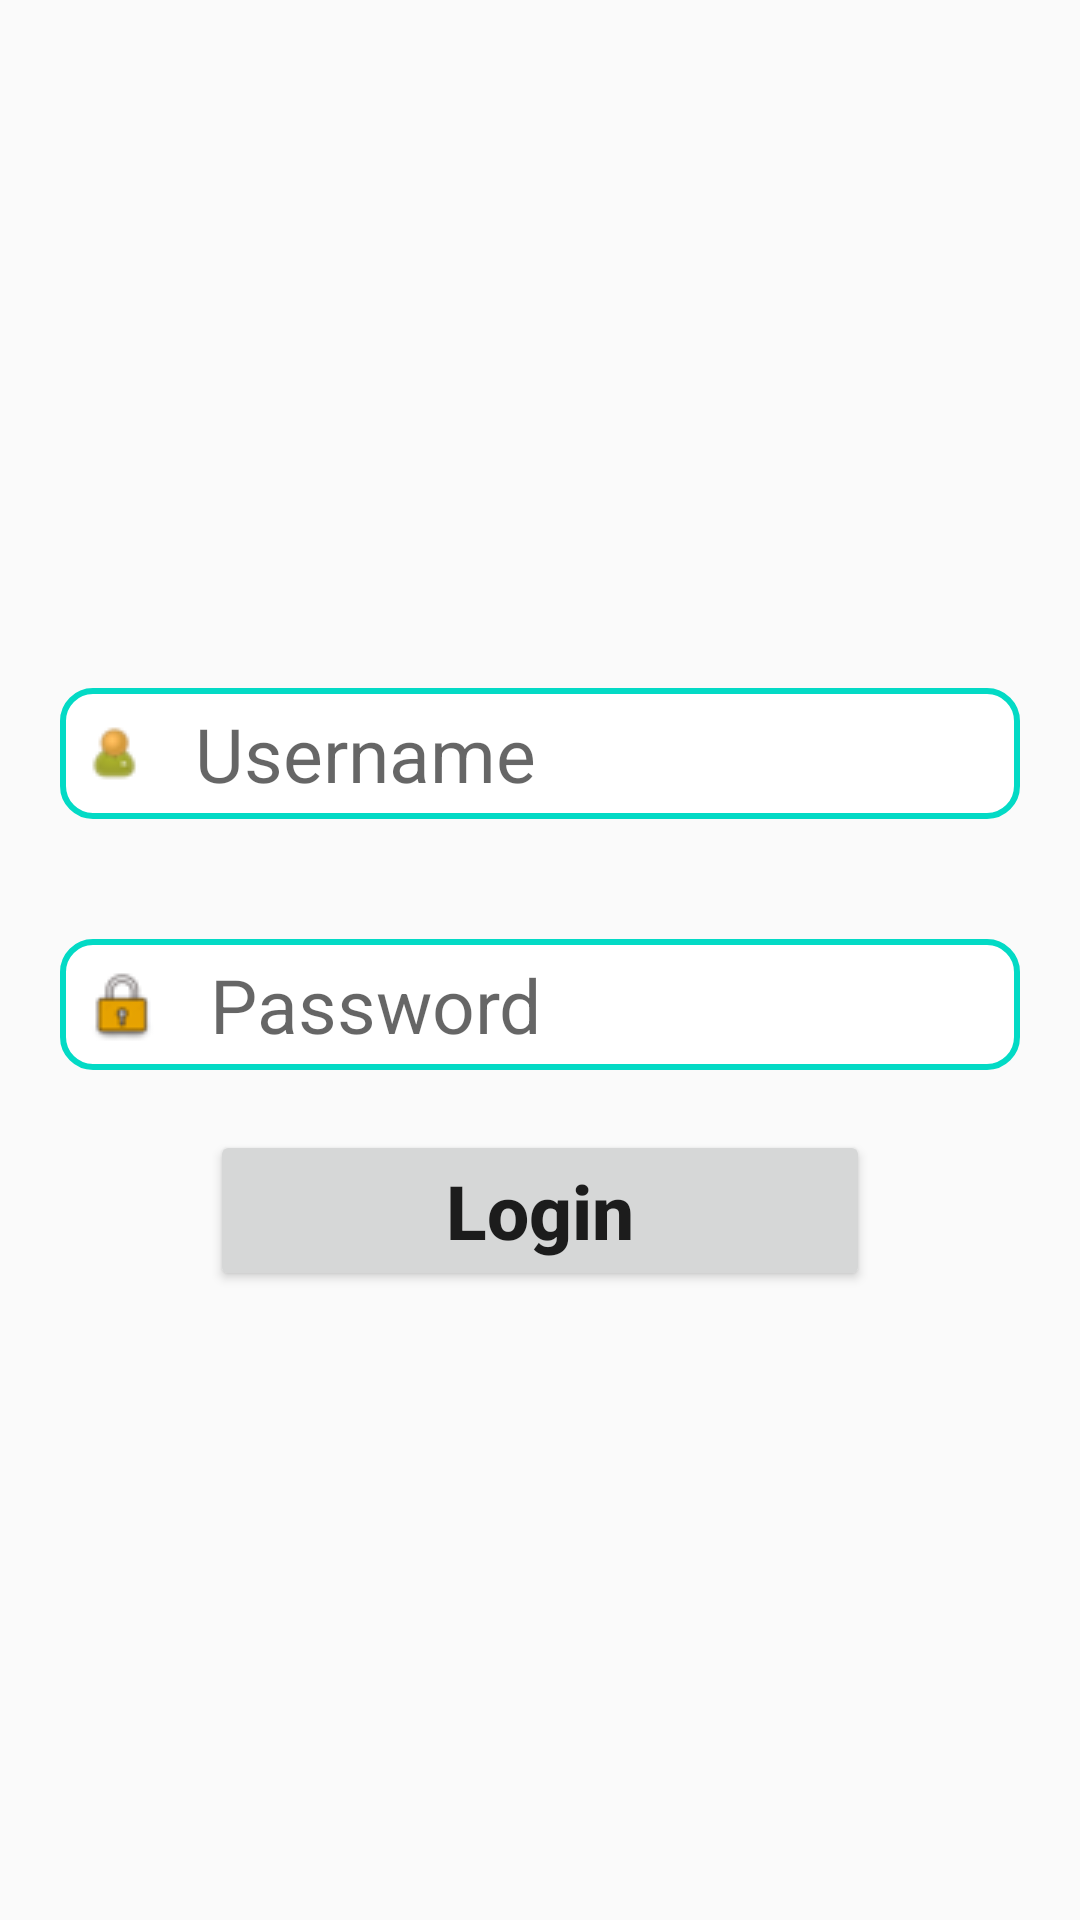

Here is an Android app screen rendered from its layout file. Give the layout XML and the strings, colors and styles it references.
<!-- AndroidManifest.xml: application theme Theme.AppFoodOder -->
<!-- res/layout/activity_main.xml -->
<?xml version="1.0" encoding="utf-8"?>
<layout xmlns:android="http://schemas.android.com/apk/res/android"
    xmlns:app="http://schemas.android.com/apk/res-auto"
    xmlns:tools="http://schemas.android.com/tools"
    tools:context=".MainActivity">
    <LinearLayout
        android:layout_width="match_parent"
        android:layout_height="match_parent"
        android:orientation="vertical"
        android:gravity="center">

        <EditText
            android:layout_width="match_parent"
            android:layout_height="wrap_content"
            android:hint="Username"
            android:id="@+id/edtUser"
            android:textColor="@color/black"
            android:inputType="text"
            android:background="@drawable/custom_edt"
            android:drawableLeft="@drawable/icon_user"
            android:textSize="25dp"
            android:drawablePadding="15dp"
            android:layout_margin="20dp"/>
        <EditText
            android:layout_width="match_parent"
            android:layout_height="wrap_content"
            android:hint="Password"
            android:textColor="@color/black"
            android:inputType="textPassword"
            android:id="@+id/edtPassword"
            android:background="@drawable/custom_edt"
            android:textSize="25dp"
            android:drawableLeft="@drawable/icon_lock"
            android:drawablePadding="15dp"
            android:layout_margin="20dp"/>
        <Button
            android:layout_width="match_parent"
            android:layout_height="wrap_content"
            android:text="Login"
            android:textStyle="bold"
            android:textAllCaps="false"
            android:textSize="25dp"
            android:layout_marginLeft="70dp"
            android:layout_marginRight="70dp"
            android:id="@+id/btnLogin"/>

    </LinearLayout>


</layout>
<!-- resources referenced by this layout -->
<resources>
  <!-- drawable custom_edt (drawable) -->
  <?xml version="1.0" encoding="utf-8"?>
  <shape xmlns:android="http://schemas.android.com/apk/res/android">
      <corners
          android:radius="10dp">
  
      </corners>
      <solid android:color="@color/white">
      </solid>
      <stroke
          android:width="2dp"
          android:color="@color/teal_200">
  
      </stroke>
  
      <padding
          android:left="5dp"
          android:right="5dp"
          android:top="5dp"
          android:bottom="5dp">
  
      </padding>
  </shape>
  <!-- drawable icon_lock: png bitmap (drawable, 1319 bytes) -->
  <!-- drawable icon_user: png bitmap (drawable, 991 bytes) -->
  <style name="Theme.AppFoodOder" parent="Theme.AppCompat.DayNight.DarkActionBar">
          
          <item name="colorPrimary">@color/purple_500</item>
          <item name="colorPrimaryVariant">@color/purple_700</item>
          <item name="colorOnPrimary">@color/white</item>
          
          <item name="colorSecondary">@color/teal_200</item>
          <item name="colorSecondaryVariant">@color/teal_700</item>
          <item name="colorOnSecondary">@color/black</item>
          
          <item name="android:statusBarColor" tools:targetApi="l">?attr/colorPrimaryVariant</item>
          
      </style>
  <!-- not gathered from this repository: default colours our renderer supplied (Android Studio template values) -->
  <color name="purple_500">#FF6200EE</color>
  <color name="purple_700">#FF3700B3</color>
  <color name="teal_200">#FF03DAC5</color>
  <color name="teal_700">#FF018786</color>
  <color name="black">#FF000000</color>
  <color name="white">#FFFFFFFF</color>
</resources>
